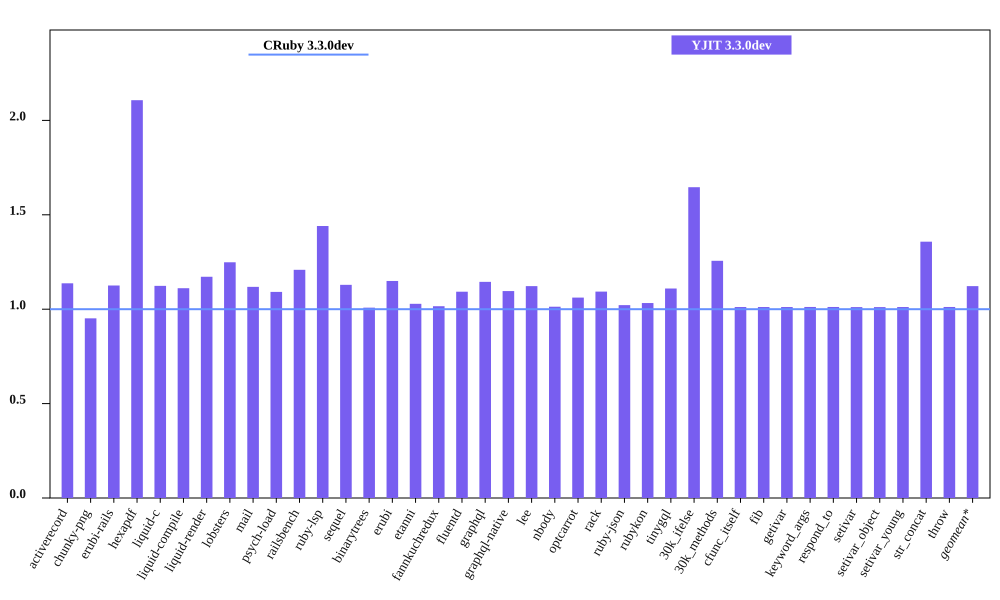

The table this chart was drawn from, first rows:
bench, CRuby 3.3.0dev mem (MiB), YJIT 3.3.0dev mem (MiB), Inline Code, Outlined Code, YJIT Mem overhead
activerecord, 40.98, 46.61, 2, 1
chunky-png, 52.51, 49.96, 1, 1
erubi-rails, 85.73, 96.49, 3, 2
hexapdf, 133.7, 281.6, 3, 2
liquid-c, 28.45, 31.96, 1, 1
liquid-compile, 23.83, 26.48, 1, 1
liquid-render, 26.27, 30.78, 1, 1
lobsters, 256.9, 320.8, 11, 9
mail, 43.18, 48.29, 2, 1
psych-load, 26.91, 29.38, 1, 1
railsbench, 83.4, 100.8, 4, 3
ruby-lsp, 86.62, 124.8, 9, 6
sequel, 28.85, 32.57, 1, 1
binarytrees, 17.76, 17.91, 1, 1
erubi, 20.28, 23.31, 1, 1
etanni, 15.21, 15.64, 1, 1
fannkuchredux, 12.13, 12.32, 1, 1
fluentd, 580.3, 634.1, 1, 1
graphql, 30.8, 35.26, 1, 1
graphql-native, 28.19, 30.9, 1, 1
lee, 25.92, 29.09, 1, 1
nbody, 12.2, 12.36, 1, 1
optcarrot, 52.73, 55.97, 1, 1
rack, 21.71, 23.73, 1, 1
ruby-json, 13.04, 13.32, 1, 1
rubykon, 40.01, 41.32, 1, 1
tinygql, 19.75, 21.91, 1, 1
30k_ifelse, 52.45, 86.33, 8, 7
30k_methods, 40.9, 51.39, 3, 3
cfunc_itself, 12.26, 12.4, 1, 1
fib, 12.25, 12.39, 1, 1
getivar, 12.26, 12.4, 1, 1
keyword_args, 12.2, 12.34, 1, 1
respond_to, 12.25, 12.4, 1, 1
setivar, 12.26, 12.39, 1, 1
setivar_object, 12.26, 12.39, 1, 1
setivar_young, 12.26, 12.4, 1, 1
str_concat, 38.2, 51.86, 1, 1
throw, 12.26, 12.4, 1, 1
